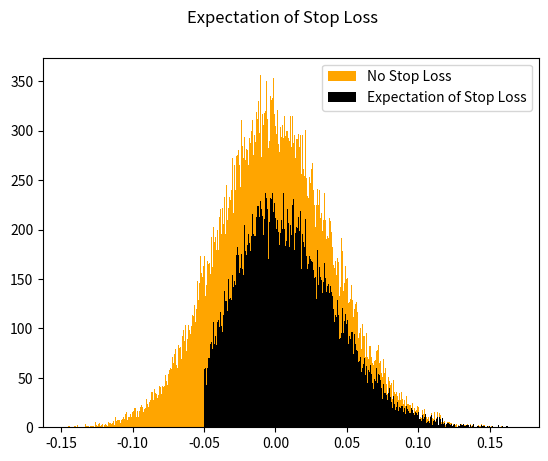
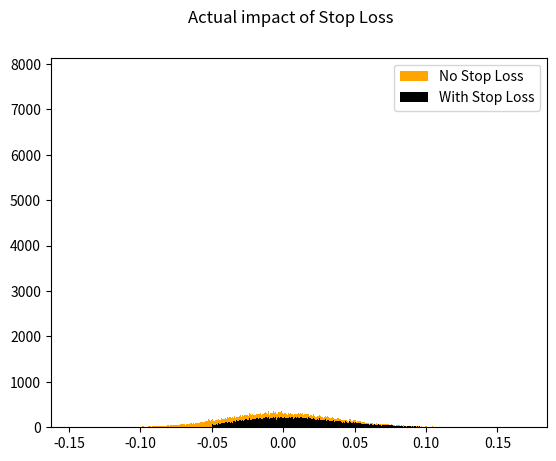

The matplotlib source for these figures, in order:
#%%
import pandas            as pd
import numpy             as np
import matplotlib.pyplot as plt


#%%


#%%
mu   = 0
sig  = 0.2 / np.sqrt(252)
stop = 0.05
n    = 50000

#%%


#%%
no_stop_df      = pd.DataFrame(index=range(n), columns=['No Stop Returns'     ])
with_stop_df    = pd.DataFrame(index=range(n), columns=['With Stop Returns'   ])
pretend_stop_df = pd.DataFrame(index=range(n), columns=['Pretend Stop Returns'])


#%%


#%%
for i in range(n):
    prices = np.cumprod(1 + np.random.normal(mu, sig, 10))
    no_stop_df.iloc[i] = prices[9] - 1
    if np.min(prices) < 1 - stop:
        with_stop_df.iloc[i]    = -stop
        pretend_stop_df.iloc[i] = np.nan
    else:
        with_stop_df.iloc[i]    = prices[9] - 1
        pretend_stop_df.iloc[i] = with_stop_df.iloc[i]

#%%
result_df = pd.concat([no_stop_df, with_stop_df, pretend_stop_df], axis=1)
result_df['No Stop Returns'     ] = pd.to_numeric(result_df['No Stop Returns'     ])
result_df['Pretend Stop Returns'] = pd.to_numeric(result_df['Pretend Stop Returns'])
result_df['With Stop Returns'   ] = pd.to_numeric(result_df['With Stop Returns'   ])


#%%
result_df.info()


#%%


#%%
fig, ax = plt.subplots()
fig.suptitle("Expectation of Stop Loss")
ax.hist(result_df['No Stop Returns'     ], bins=500, color='orange', label="No Stop Loss")
ax.hist(result_df['Pretend Stop Returns'], bins=500, color='black' , label="Expectation of Stop Loss")
ax.legend();


#%%
fig, ax = plt.subplots()
fig.suptitle("Actual impact of Stop Loss")
ax.hist(result_df['No Stop Returns'  ], bins=500, color='orange', label="No Stop Loss")
ax.hist(result_df['With Stop Returns'], bins=500, color='black' , label="With Stop Loss")
ax.legend();


#%%


#%%

